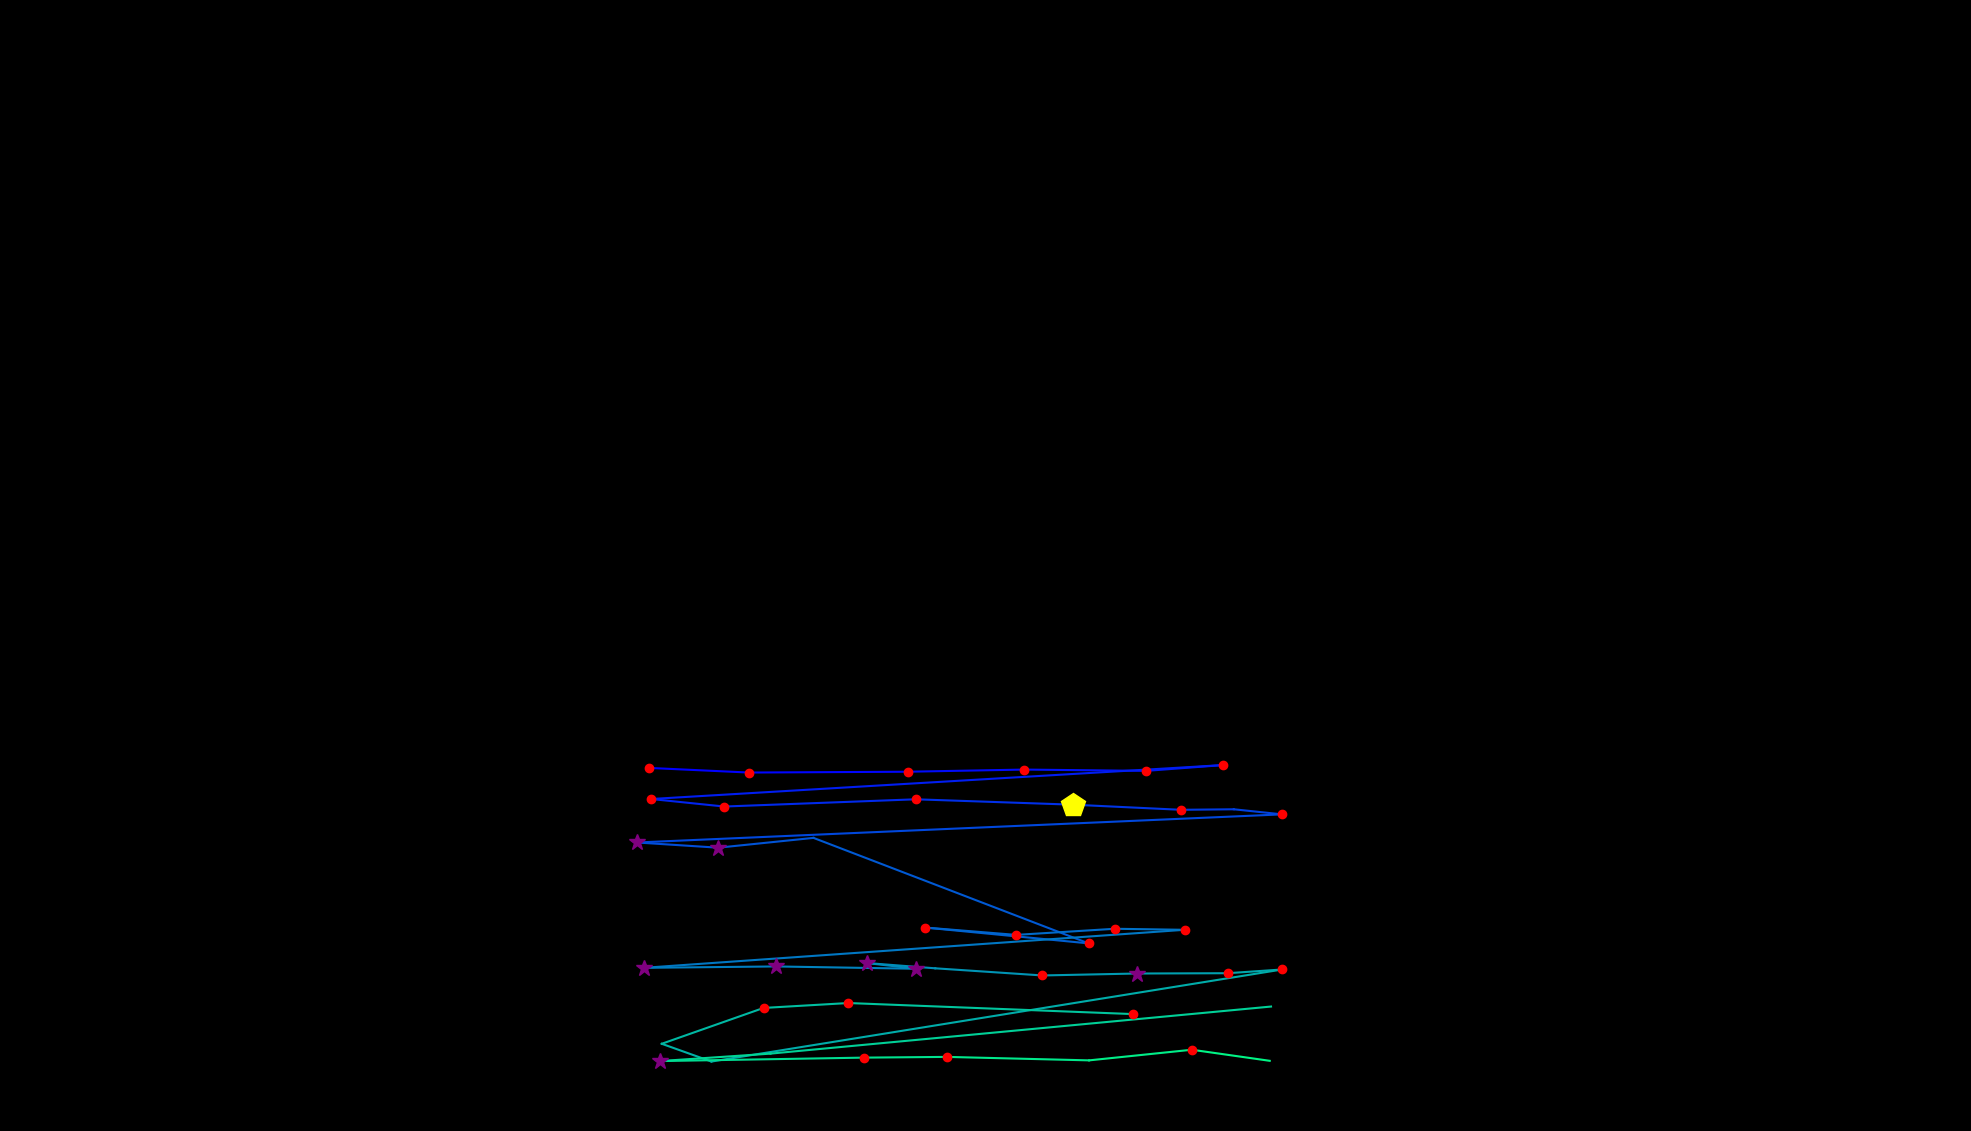

The table this chart was drawn from, first rows:
, fixation_id, timestamp, avg_gaze_x, avg_gaze_y, duration
0, 164.0, 47512, 842.8, 471.5, 156.6
1, 165.0, 47705, 972.4, 465.5, 144.6
2, 166.0, 47910, 1179, 466.6, 192.8
3, 167.0, 48199, 1330, 469.4, 216.9
4, 168.0, 48452, 1488, 467.7, 120.5
5, 169.0, 48621, 1588, 475.2, 156.6
6, 170.0, 48970, 845.7, 431.2, 180.7
7, 171.0, 49175, 940.6, 421.4, 168.7
8, 172.0, 49368, 1189, 430.8, 228.9
9, 173.0, 49645, 1394, 423.8, 433.8
10, 174.0, 50115, 1534, 417.1, 228.9
11, 175.0, 50368, 1602, 417.8, 96.4
12, 176.0, 50513, 1665, 411.2, 120.5
13, 177.0, 50754, 827.4, 374.7, 325.3
14, 178.0, 51103, 932.7, 367.9, 277.1
15, 179.0, 51416, 1056, 380.7, 96.4
16, 180.0, 51657, 1414, 243.7, 216.9
17, 181.0, 51946, 1202, 264.2, 168.7
18, 182.0, 52151, 1320, 254.7, 144.6
19, 183.0, 52392, 1448, 262.6, 180.7
20, 184.0, 52609, 1538, 261.3, 144.6
21, 185.0, 52850, 836.1, 211.9, 349.4
22, 186.0, 53248, 1008, 213.7, 337.4
23, 187.0, 53609, 1189, 210.7, 253
24, 188.0, 54019, 1126, 218.1, 253
25, 189.0, 54296, 1215, 211.3, 96.4
26, 190.0, 54489, 1354, 202, 216.9
27, 191.0, 54766, 1476, 204.5, 265.1
28, 192.0, 55079, 1594, 204.9, 132.5
29, 193.0, 55236, 1665, 209.8, 156.6
30, 194.0, 55441, 924, 90.2, 96.4
31, 195.0, 55682, 859.4, 113.3, 108.4
32, 196.0, 55887, 991.6, 159.8, 180.7
33, 197.0, 56104, 1102, 166.2, 120.5
34, 198.0, 56296, 1472, 151.8, 180.7
35, 201.0, 57104, 1651, 161.6, 108.4
36, 202.0, 57345, 1001, 100.5, 96.4
37, 203.0, 57489, 856.8, 90.8, 265.1
38, 204.0, 57839, 1122, 95.29, 168.7
39, 205.0, 58032, 1230, 96.24, 168.7
40, 206.0, 58236, 1414, 91.73, 96.4
41, 207.0, 58429, 1548, 105.5, 132.5
42, 208.0, 58610, 1649, 91.15, 96.4
